Photos from the image-classification dataset "cashew_leaf_dataset" in the GitHub repository davydon22/CashewNet-An-Ensemble-Deep-Learning-Framework. Its 4 classes are: anthracnose, healthy, leaf miner, red rust.

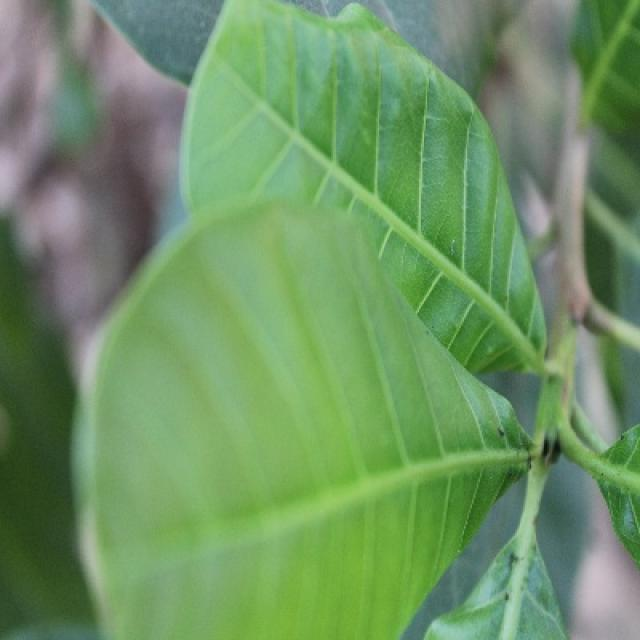
Label: healthy

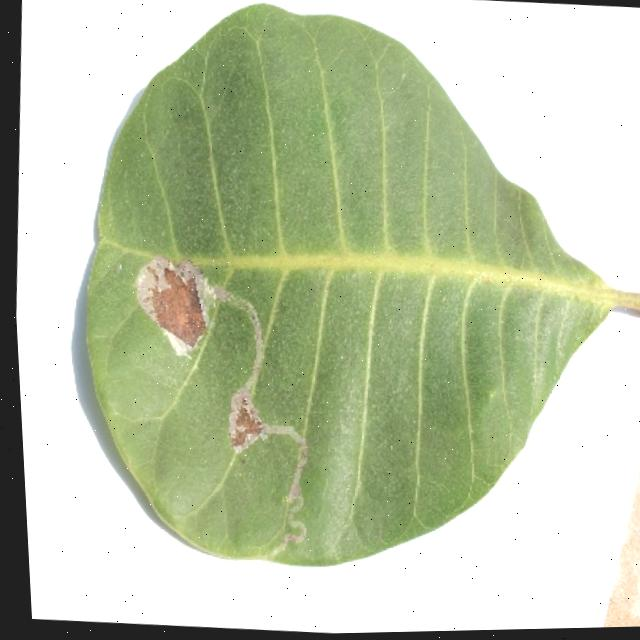
Label: leaf miner

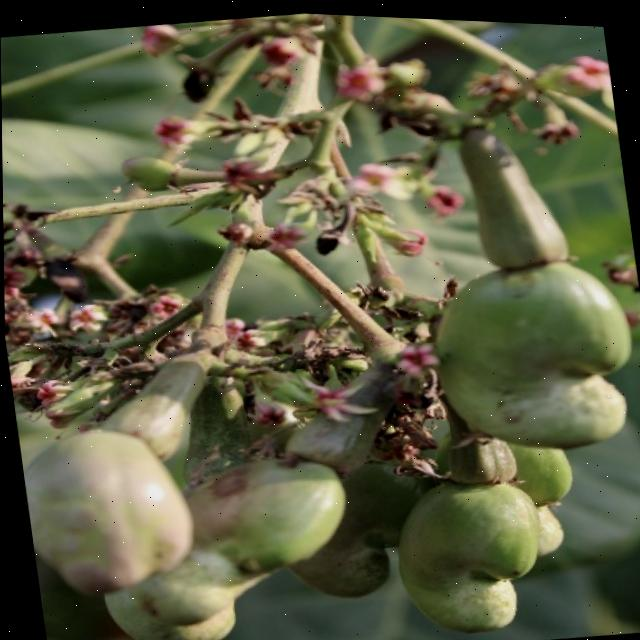
Label: healthy

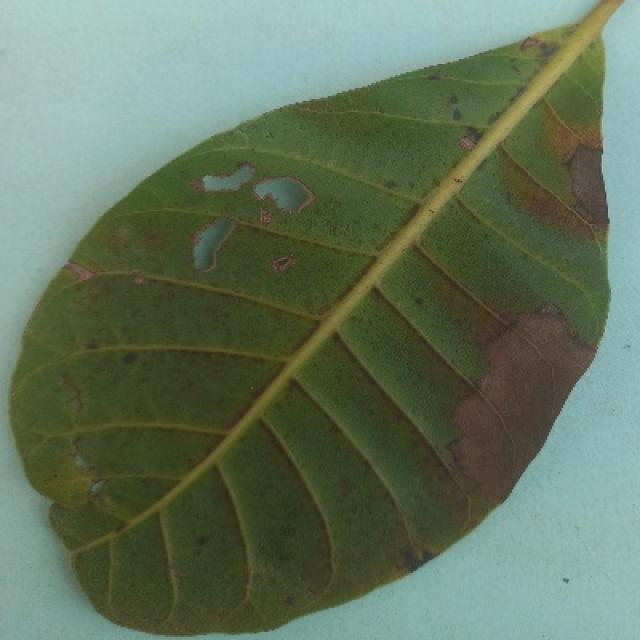
Label: anthracnose

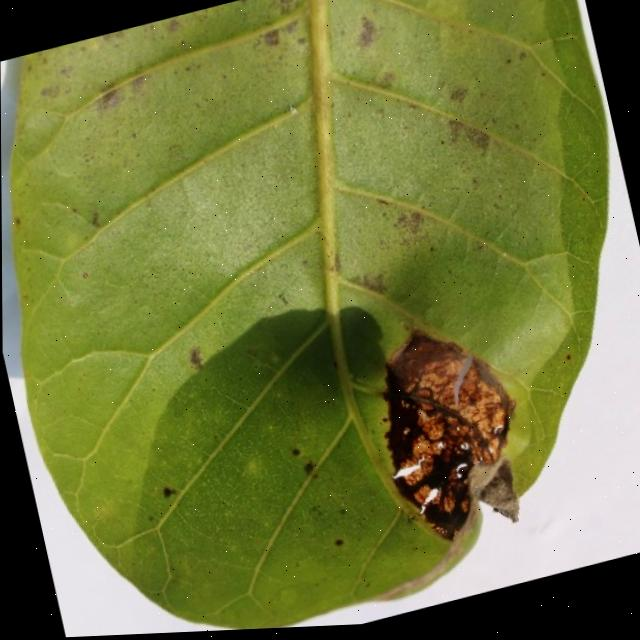
Label: anthracnose

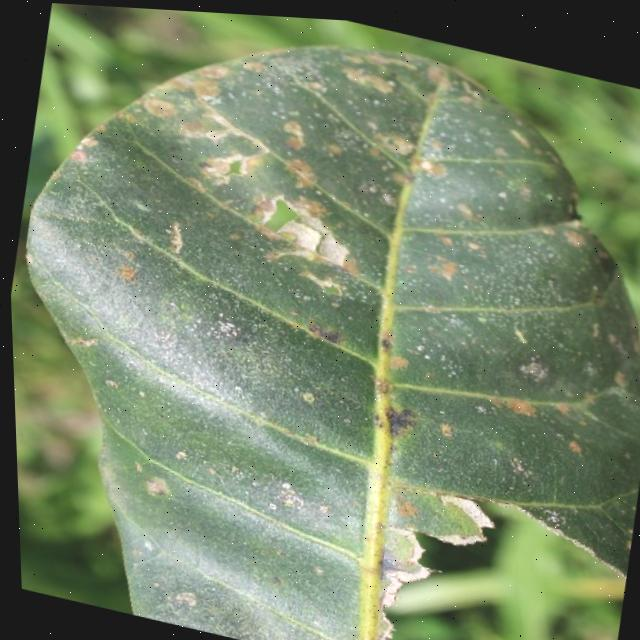
Label: red rust
